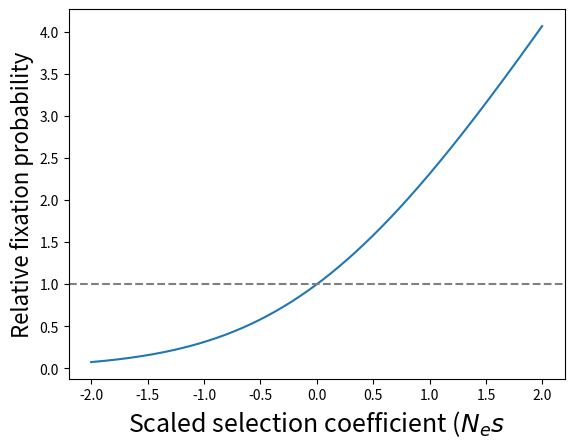

Write the Python code that produced this figure. (Note: this script raises an exception after producing the figure.)
from __future__ import division
import math, os
import  matplotlib.pyplot as plt
import numpy as np

mydir = os.path.expanduser("~/github/PopGen")


def probFix(N):
    S = (1/N) *2
    fig = plt.figure()
    Ns = []
    probs = []
    S_array = np.arange(-S,S,S/1000)
    for s in S_array:
        Ns.append(N * s)
        if s >0:
            prob = (2*s) / (1 - math.exp(-2*N*s))
        elif s < 0:
            prob = (2*-s) / (math.exp(2*N*-s) -1)
        else:
            prob = 1/N
        probs.append(prob * N)
    plt.plot(np.asarray(Ns), np.asarray(probs))
    plt.axhline(y=1, c = '#808080', ls='--')
    plt.xlabel('Scaled selection coefficient (' + r'$N_{e}s$' + '', fontsize=18)
    plt.ylabel('Relative fixation probability', fontsize=16)
    fig.savefig(mydir + '/probFix.png', bbox_inches='tight',  dpi = 600)
    plt.close()


probFix(10000000)
